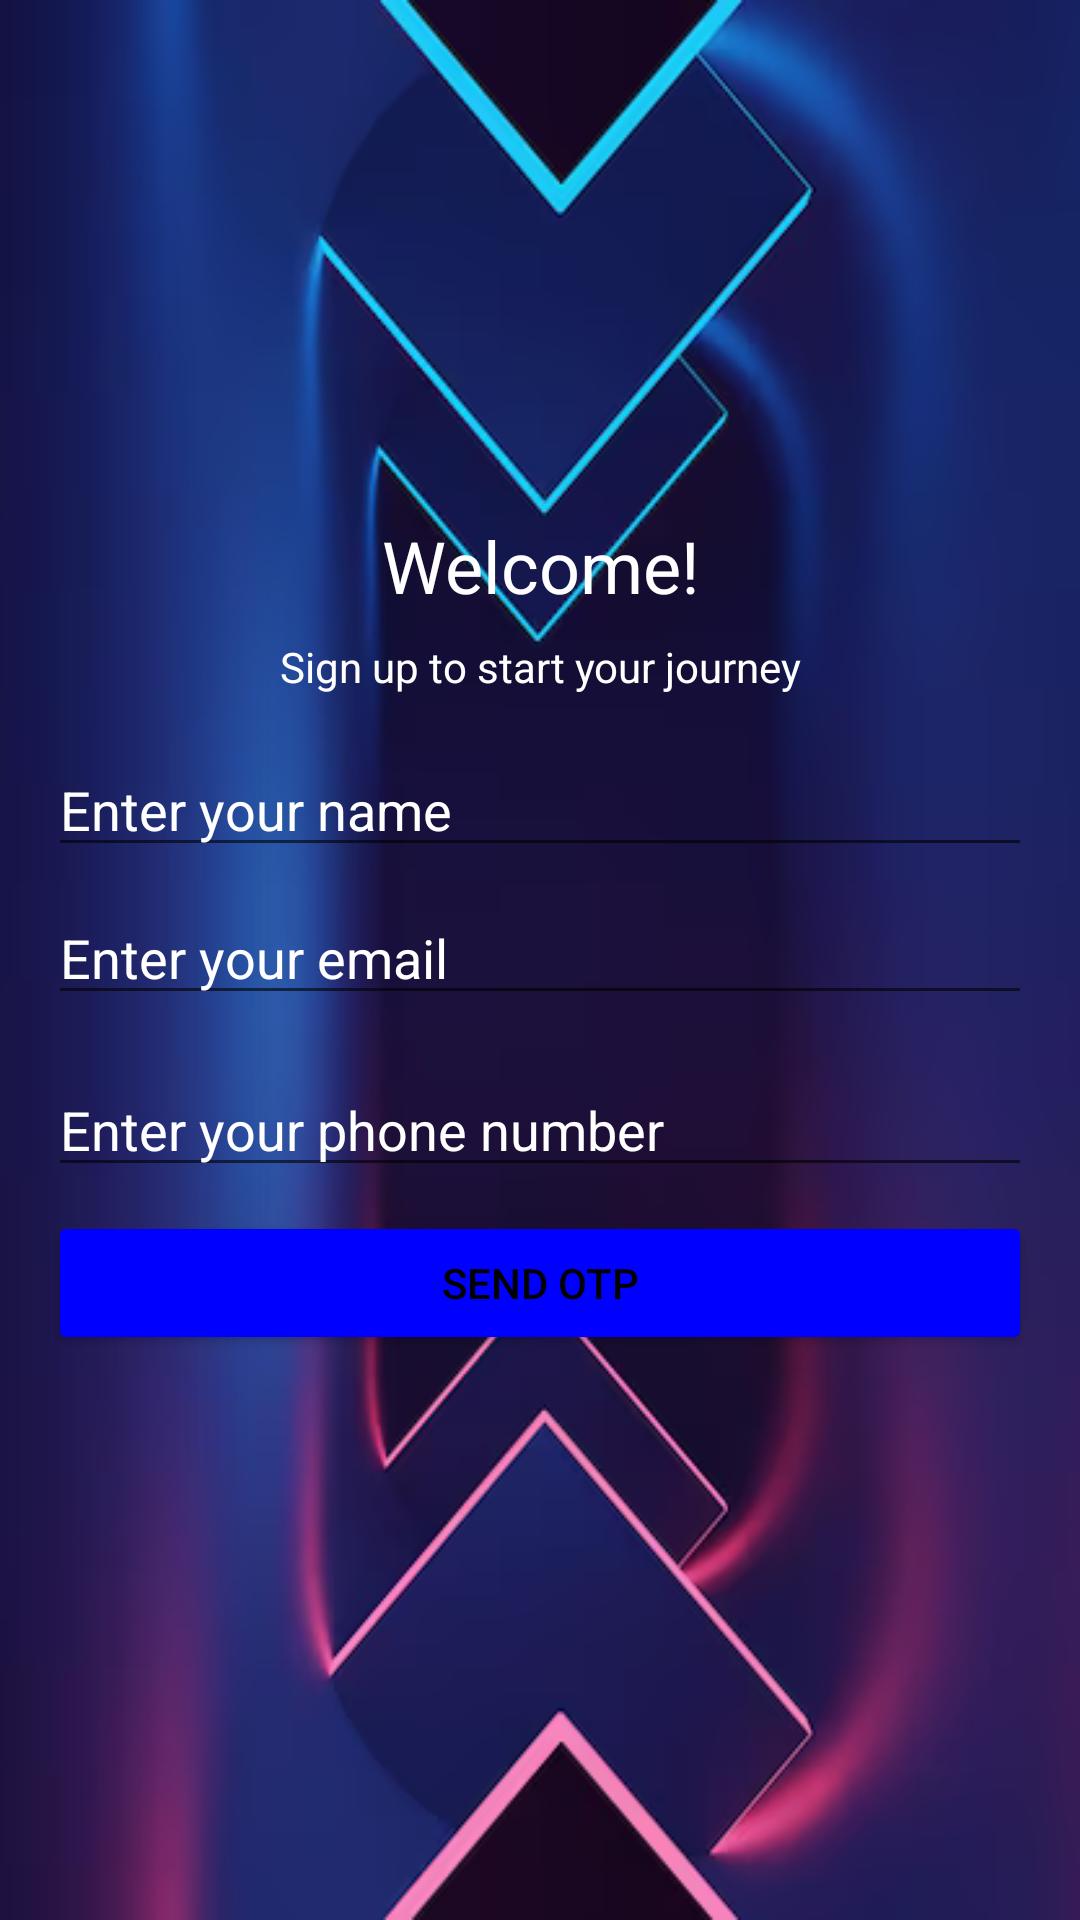

Here is an Android app screen rendered from its layout file. Give the layout XML and the strings, colors and styles it references.
<!-- AndroidManifest.xml: application theme Theme.ScrapTrack -->
<!-- res/layout/activity_registration.xml -->
<LinearLayout
    xmlns:android="http://schemas.android.com/apk/res/android"
    android:name="com.google.firebase.auth.internal.FirebaseAuthUIActivity"
    android:layout_width="match_parent"
    android:layout_height="match_parent"
    android:orientation="vertical"
    android:background="@drawable/bg1"
    android:gravity="center">

    <LinearLayout
        android:layout_width="match_parent"
        android:layout_height="wrap_content"
        android:orientation="vertical"
        android:padding="16dp">

        <TextView
            android:id="@+id/headerText"
            android:layout_width="match_parent"
            android:layout_height="wrap_content"
            android:text="Welcome!"
            android:textSize="24sp"
            android:gravity="center"
            android:layout_marginBottom="8dp"
            android:textColor="@color/white" />

        <TextView
            android:id="@+id/subHeaderText"
            android:layout_width="match_parent"
            android:layout_height="wrap_content"
            android:text="Sign up to start your journey"
            android:gravity="center"
            android:layout_marginBottom="16dp"
            android:textColor="@color/white" />

        <EditText
            android:id="@+id/nameInput"
            android:layout_width="match_parent"
            android:layout_height="wrap_content"
            android:hint="Enter your name"
            android:inputType="textPersonName"
            android:layout_marginBottom="8dp"
            android:textColor="@color/white"
            android:textColorHint="@color/white" />

        <EditText
            android:id="@+id/emailInput"
            android:layout_width="match_parent"
            android:layout_height="wrap_content"
            android:hint="Enter your email"
            android:inputType="textEmailAddress"
            android:layout_marginBottom="16dp"
            android:textColor="@color/white"
            android:textColorHint="@color/white" />

        <EditText
            android:id="@+id/phoneInput"
            android:layout_width="match_parent"
            android:layout_height="wrap_content"
            android:hint="Enter your phone number"
            android:inputType="phone"
            android:layout_marginBottom="8dp"
            android:textColor="@color/white"
            android:textColorHint="@color/white" />

        <Button
            android:id="@+id/sendOtpButton"
            android:layout_width="match_parent"
            android:layout_height="wrap_content"
            android:text="Send OTP"
            android:layout_marginBottom="16dp"
            android:backgroundTint="@color/holo_blue_dark" />
    </LinearLayout>
</LinearLayout>
<!-- resources referenced by this layout -->
<resources>
  <color name="holo_blue_dark">#FF0000FF</color>
  <color name="white">#FFFFFFFF</color>
  <!-- drawable bg1: png bitmap (drawable, 120808 bytes) -->
  <style name="Theme.ScrapTrack" parent="Theme.MaterialComponents.DayNight.DarkActionBar">
          
          <item name="colorPrimary">#6200EE</item>  
          <item name="colorPrimaryVariant">#3700B3</item>  
          <item name="colorOnPrimary">#FFFFFF</item>  
  
          <item name="colorSecondary">#03DAC5</item>  
          <item name="colorOnSecondary">#000000</item>  
  
          <item name="android:windowBackground">#FFFFFF</item>  
          <item name="android:textColor">#000000</item>  
  
          
      </style>
</resources>
